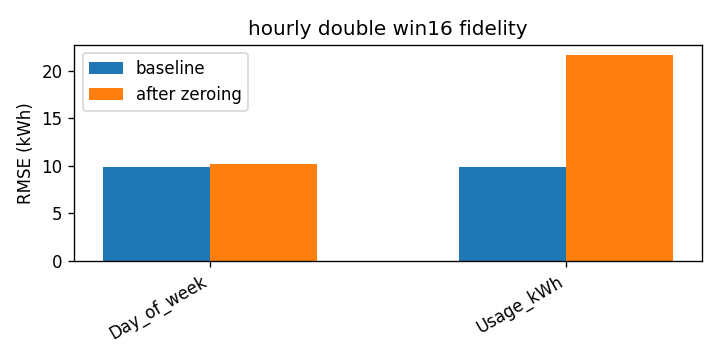

The file beside this chart, header and first rows:
attr, baseline_rmse, rmse_zero, delta
Day_of_week, 9.835, 10.16, 0.3285
Usage_kWh, 9.835, 21.67, 11.84
